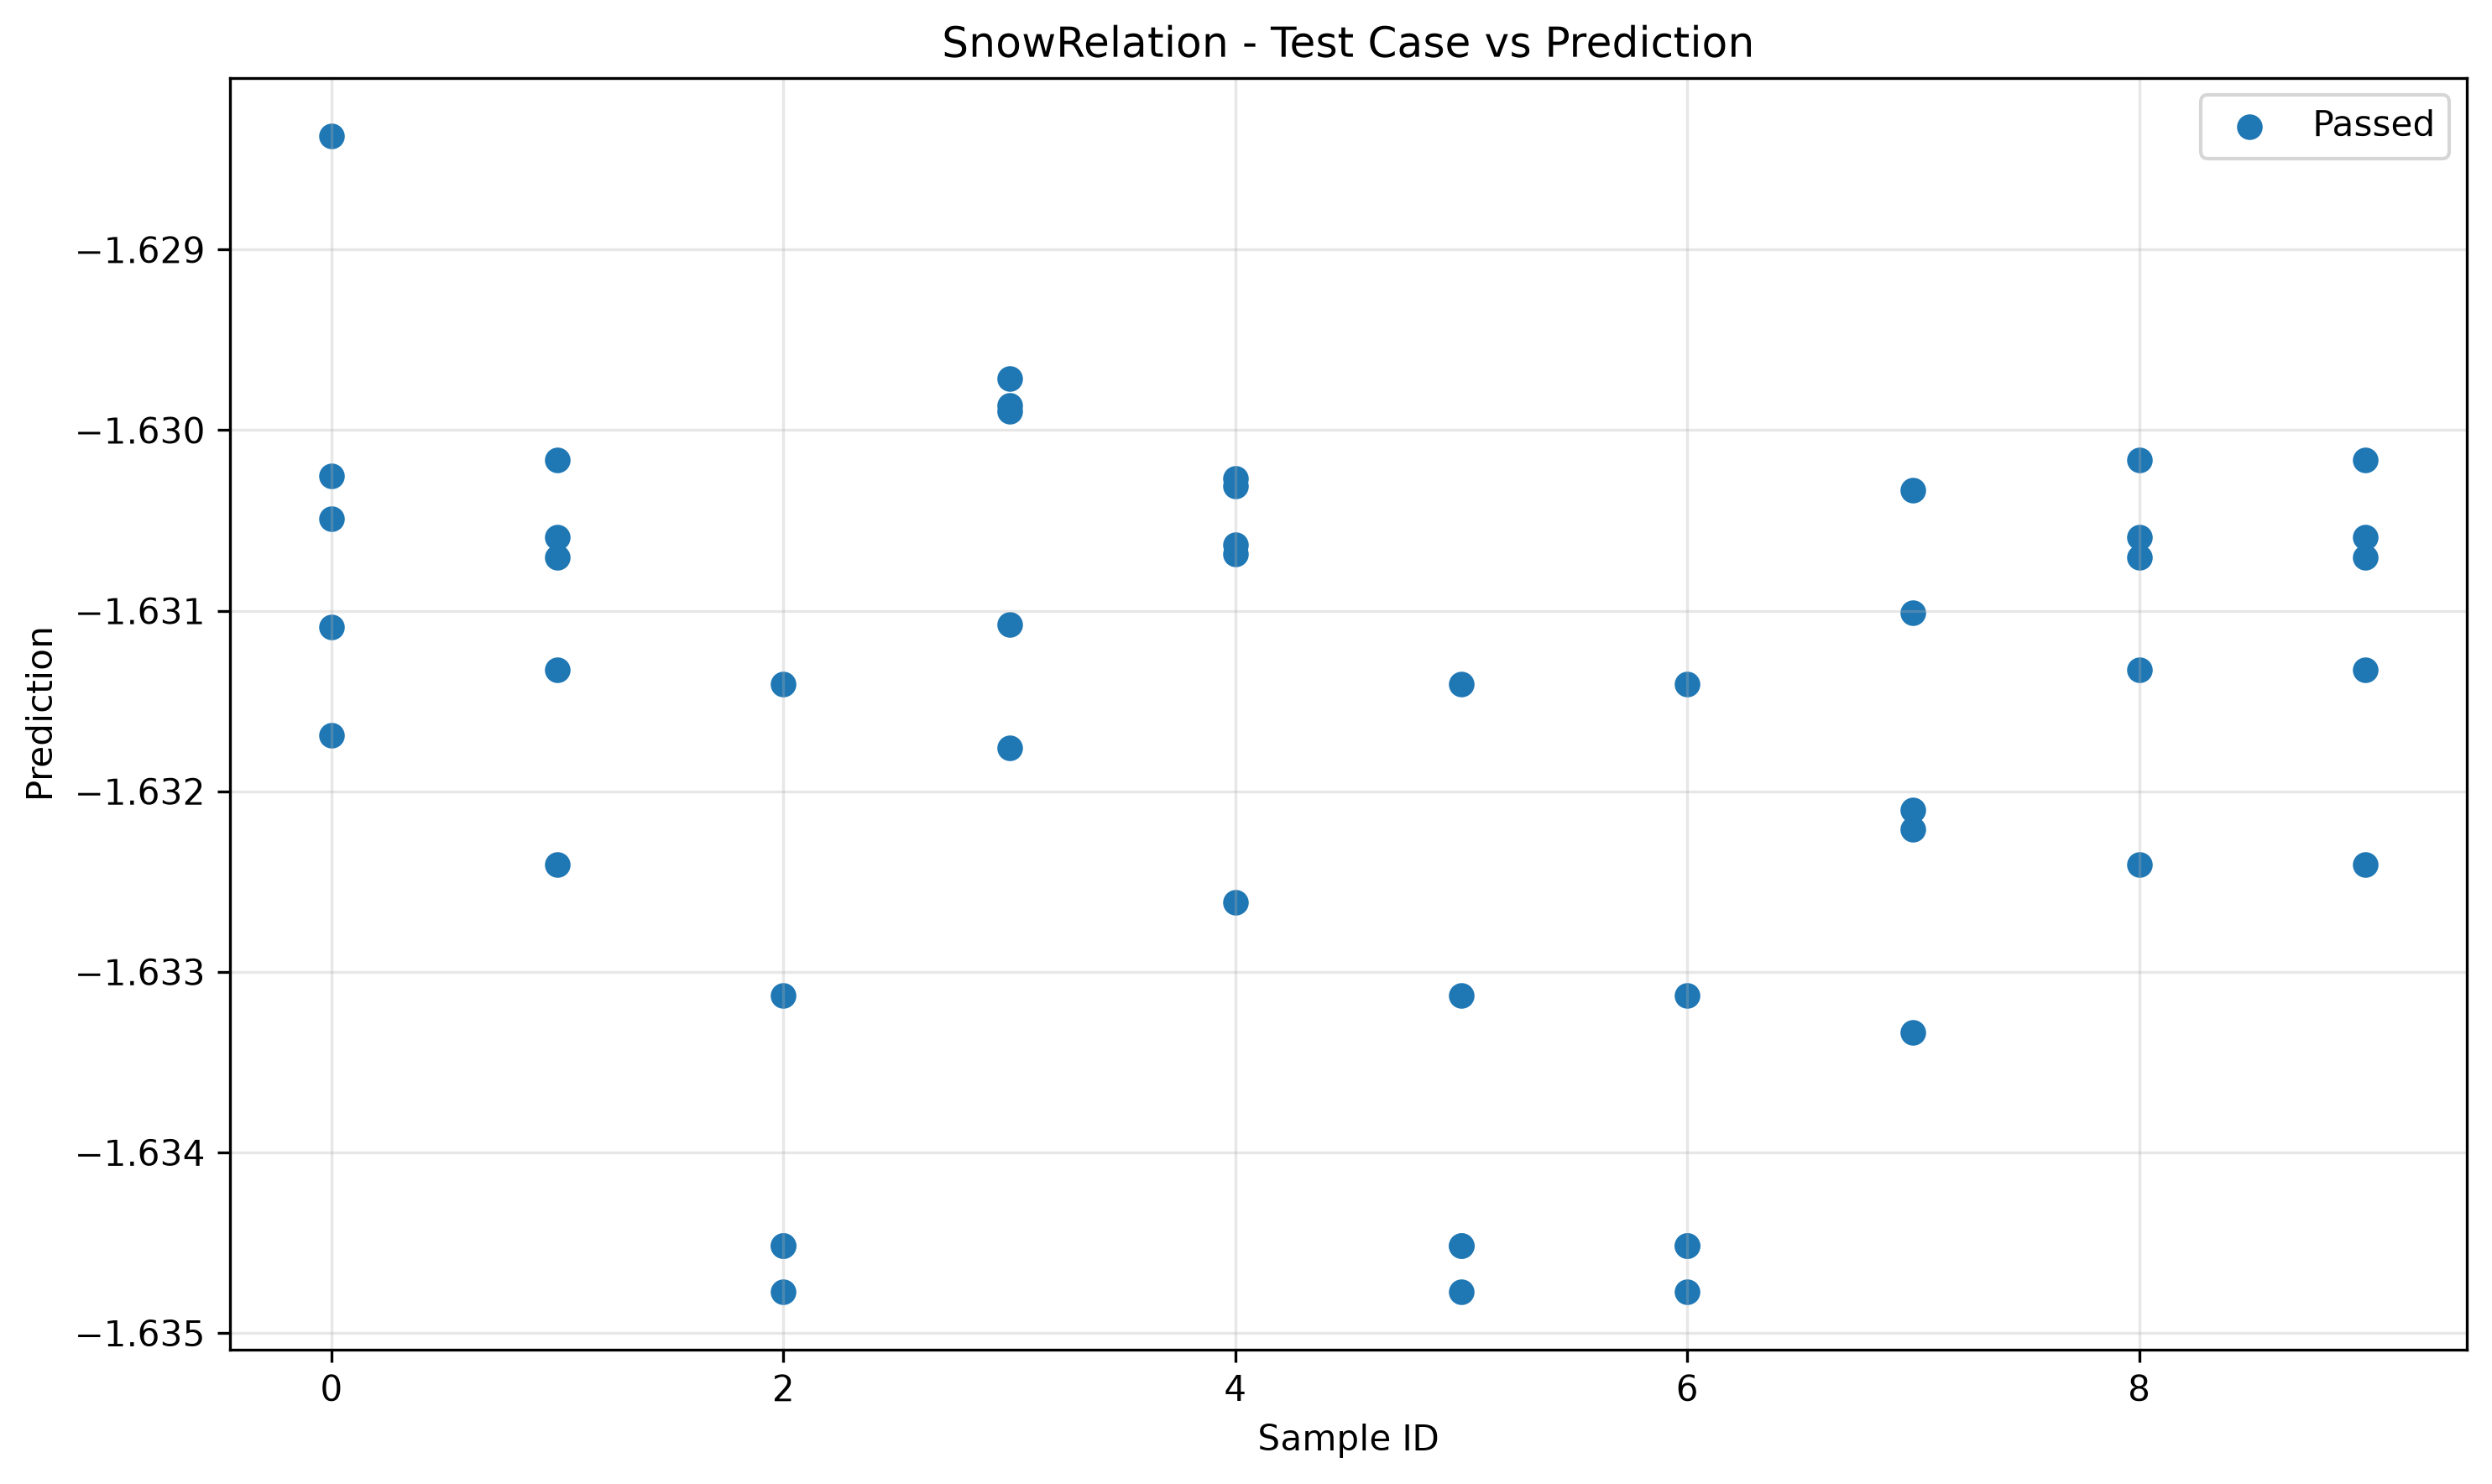

Source data for this figure (header and first rows):
sample_id, transformed, passed
0, -1.63, True
7, -1.633, True
6, -1.635, True
5, -1.635, True
3, -1.63, True
9, -1.631, True
2, -1.635, True
4, -1.63, True
8, -1.631, True
1, -1.631, True
5, -1.635, True
0, -1.631, True
4, -1.63, True
8, -1.631, True
3, -1.63, True
7, -1.632, True
2, -1.635, True
1, -1.631, True
9, -1.631, True
6, -1.635, True
3, -1.63, True
7, -1.632, True
0, -1.632, True
2, -1.635, True
4, -1.631, True
1, -1.631, True
8, -1.631, True
5, -1.635, True
6, -1.635, True
9, -1.631, True
7, -1.631, True
6, -1.633, True
1, -1.632, True
5, -1.633, True
0, -1.63, True
4, -1.633, True
3, -1.632, True
2, -1.633, True
8, -1.632, True
9, -1.632, True
8, -1.63, True
4, -1.631, True
6, -1.631, True
5, -1.631, True
3, -1.631, True
2, -1.631, True
1, -1.63, True
0, -1.628, True
7, -1.63, True
9, -1.63, True
